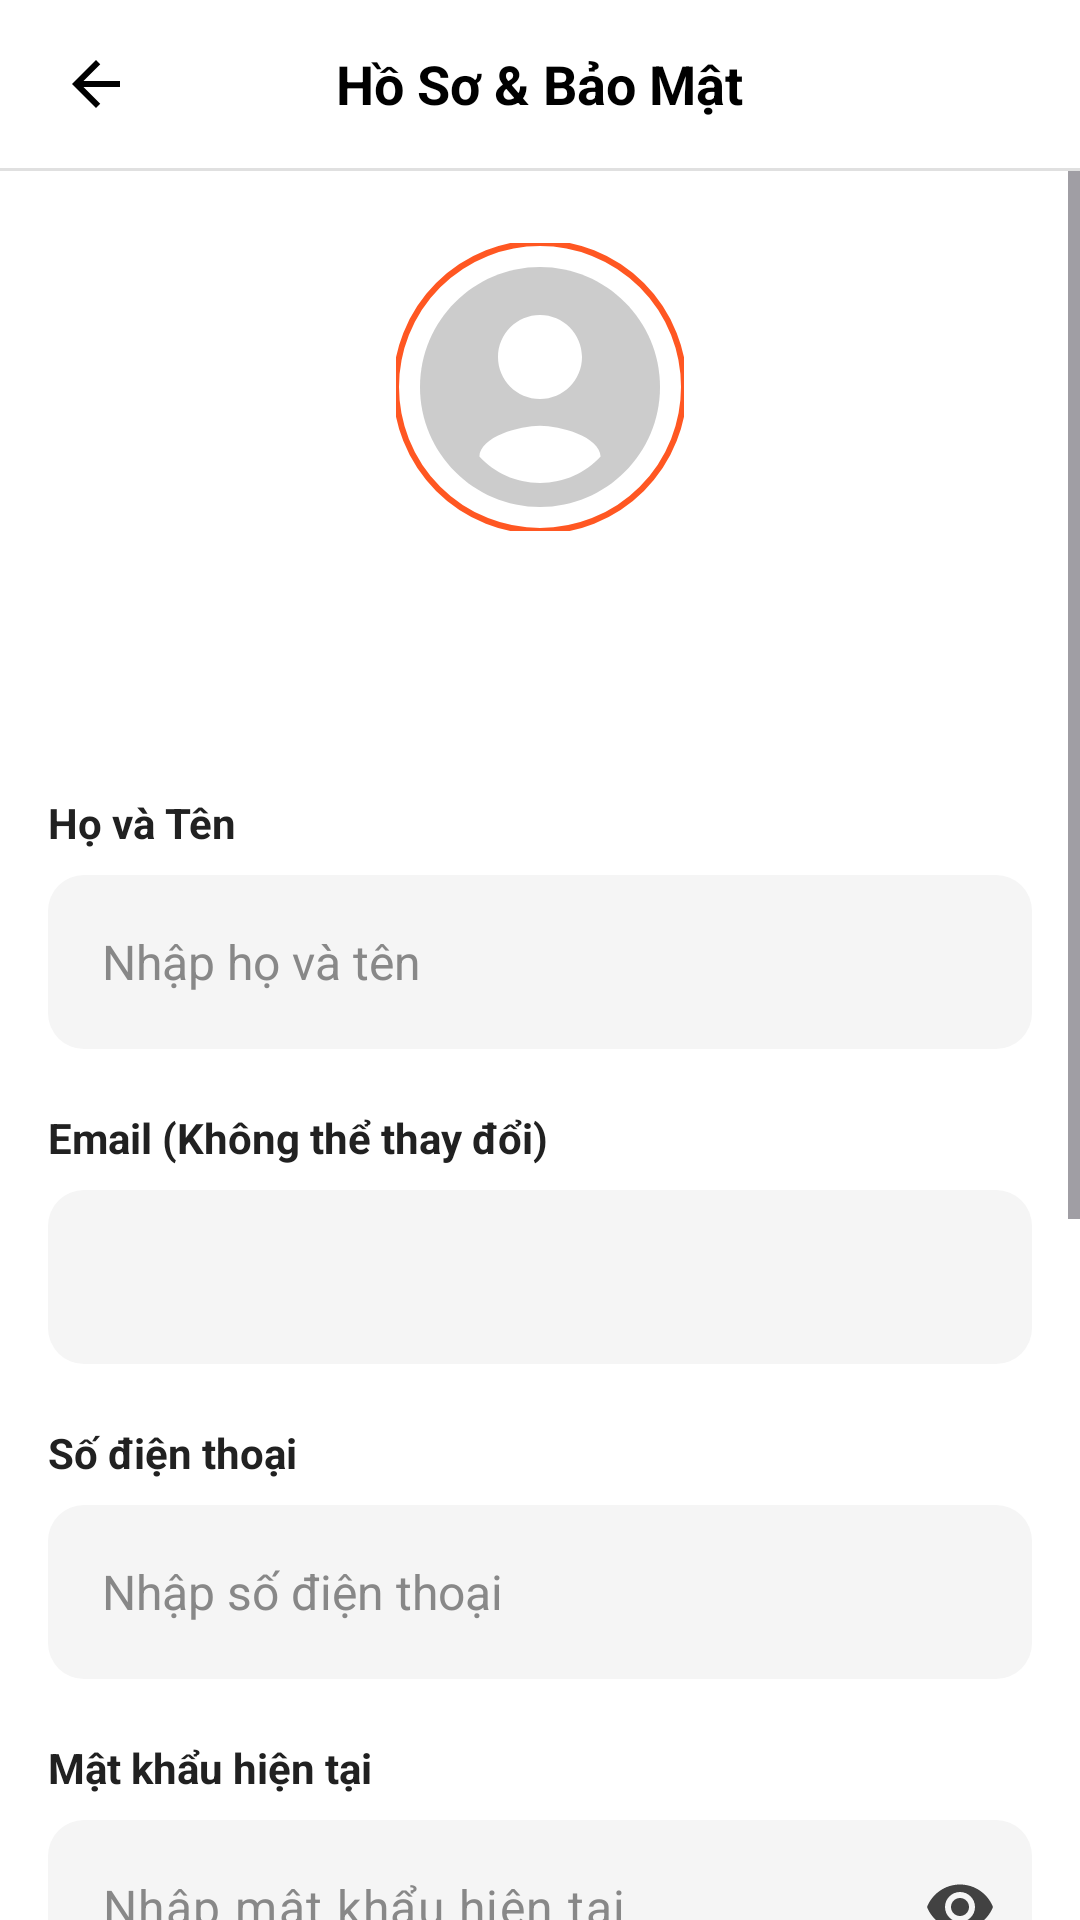

Here is an Android app screen rendered from its layout file. Give the layout XML and the strings, colors and styles it references.
<!-- AndroidManifest.xml: application theme Theme.ShoeStoreApplication -->
<!-- res/layout/activity_profile.xml -->
<?xml version="1.0" encoding="utf-8"?>
<LinearLayout xmlns:android="http://schemas.android.com/apk/res/android"
    xmlns:app="http://schemas.android.com/apk/res-auto"
    xmlns:tools="http://schemas.android.com/tools"
    android:layout_width="match_parent"
    android:layout_height="match_parent"
    android:background="#FFFFFF"
    android:orientation="vertical">

    
    <RelativeLayout
        android:id="@+id/layout_header"
        android:layout_width="match_parent"
        android:layout_height="56dp"
        android:background="#FFFFFF"
        android:paddingHorizontal="8dp">

        
        <ImageButton
            android:id="@+id/btn_back"
            android:layout_width="48dp"
            android:layout_height="48dp"
            android:layout_alignParentStart="true"
            android:layout_centerVertical="true"
            android:background="?attr/selectableItemBackgroundBorderless"
            android:contentDescription="Quay lại"
            android:padding="12dp"
            android:scaleType="fitCenter"
            android:src="@drawable/ic_back"
            app:tint="#000000" />

        
        <TextView
            android:layout_width="wrap_content"
            android:layout_height="wrap_content"
            android:layout_centerInParent="true"
            android:text="Hồ Sơ &amp; Bảo Mật"
            android:textColor="#000000"
            android:textSize="18sp"
            android:textStyle="bold" />
    </RelativeLayout>

    
    <View
        android:layout_width="match_parent"
        android:layout_height="1dp"
        android:background="#E0E0E0" />

    
    <ScrollView
        android:layout_width="match_parent"
        android:layout_height="match_parent"
        android:fillViewport="true"
        android:overScrollMode="never">

        <LinearLayout
            android:layout_width="match_parent"
            android:layout_height="wrap_content"
            android:orientation="vertical"
            android:padding="16dp">

            
            <LinearLayout
                android:layout_width="match_parent"
                android:layout_height="wrap_content"
                android:layout_marginTop="8dp"
                android:layout_marginBottom="28dp"
                android:gravity="center"
                android:orientation="vertical">

                <com.google.android.material.imageview.ShapeableImageView
                    android:id="@+id/img_profile_avatar"
                    android:layout_width="96dp"
                    android:layout_height="96dp"
                    android:contentDescription="Ảnh đại diện"
                    android:scaleType="centerCrop"
                    android:src="@drawable/ic_avatar_placeholder"
                    app:shapeAppearanceOverlay="@style/CircularImageView"
                    app:strokeColor="#FF5722"
                    app:strokeWidth="2dp" />

                <TextView
                    android:id="@+id/tv_header_name"
                    android:layout_width="wrap_content"
                    android:layout_height="wrap_content"
                    android:layout_marginTop="12dp"
                    android:textColor="#000000"
                    android:textSize="19sp"
                    android:textStyle="bold"
                    tools:text="Họ và Tên" />

                <TextView
                    android:id="@+id/tv_header_email"
                    android:layout_width="wrap_content"
                    android:layout_height="wrap_content"
                    android:layout_marginTop="3dp"
                    android:textColor="#666666"
                    android:textSize="14sp"
                    tools:text="user@email.com" />
            </LinearLayout>

            

            
            <TextView
                android:layout_width="match_parent"
                android:layout_height="wrap_content"
                android:layout_marginBottom="8dp"
                android:text="Họ và Tên"
                android:textColor="#212121"
                android:textSize="14sp"
                android:textStyle="bold" />

            <EditText
                android:id="@+id/edt_fullname"
                android:layout_width="match_parent"
                android:layout_height="58dp"
                android:layout_marginBottom="20dp"
                android:background="@drawable/bg_input_field"
                android:hint="Nhập họ và tên"
                android:textColorHint="#888888"
                android:imeOptions="actionNext"
                android:inputType="textPersonName"
                android:paddingHorizontal="18dp"
                android:textColor="#000000"
                android:textSize="16sp" />

            
            <TextView
                android:layout_width="match_parent"
                android:layout_height="wrap_content"
                android:layout_marginBottom="8dp"
                android:text="Email (Không thể thay đổi)"
                android:textColor="#212121"
                android:textSize="14sp"
                android:textStyle="bold" />

            <EditText
                android:id="@+id/edt_email"
                android:layout_width="match_parent"
                android:layout_height="58dp"
                android:layout_marginBottom="20dp"
                android:background="@drawable/bg_input_field"
                android:enabled="false"
                android:focusable="false"
                android:inputType="textEmailAddress"
                android:paddingHorizontal="18dp"
                android:textColor="#616161"
                android:textSize="16sp" />

            
            <TextView
                android:layout_width="match_parent"
                android:layout_height="wrap_content"
                android:layout_marginBottom="8dp"
                android:text="Số điện thoại"
                android:textColor="#212121"
                android:textSize="14sp"
                android:textStyle="bold" />

            <EditText
                android:id="@+id/edt_phone"
                android:layout_width="match_parent"
                android:layout_height="58dp"
                android:layout_marginBottom="20dp"
                android:background="@drawable/bg_input_field"
                android:hint="Nhập số điện thoại"
                android:textColorHint="#888888"
                android:imeOptions="actionNext"
                android:inputType="phone"
                android:paddingHorizontal="18dp"
                android:textColor="#000000"
                android:textSize="16sp" />

            
            <TextView
                android:layout_width="match_parent"
                android:layout_height="wrap_content"
                android:layout_marginBottom="8dp"
                android:text="Mật khẩu hiện tại"
                android:textColor="#212121"
                android:textSize="14sp"
                android:textStyle="bold" />

            <com.google.android.material.textfield.TextInputLayout
                android:layout_width="match_parent"
                android:layout_height="wrap_content"
                android:layout_marginBottom="20dp"
                app:boxBackgroundMode="none"
                app:hintEnabled="false"
                app:passwordToggleEnabled="true"
                app:passwordToggleTint="#424242">

                <com.google.android.material.textfield.TextInputEditText
                    android:id="@+id/edt_old_password"
                    android:layout_width="match_parent"
                    android:layout_height="58dp"
                    android:background="@drawable/bg_input_field"
                    android:hint="Nhập mật khẩu hiện tại"
                    android:textColorHint="#888888"
                    android:imeOptions="actionNext"
                    android:inputType="textPassword"
                    android:paddingHorizontal="18dp"
                    android:paddingEnd="48dp"
                    android:textColor="#000000"
                    android:textSize="16sp" />
            </com.google.android.material.textfield.TextInputLayout>

            
            <TextView
                android:layout_width="match_parent"
                android:layout_height="wrap_content"
                android:layout_marginBottom="8dp"
                android:text="Mật khẩu mới (Bỏ trống nếu không đổi)"
                android:textColor="#212121"
                android:textSize="14sp"
                android:textStyle="bold" />

            <com.google.android.material.textfield.TextInputLayout
                android:layout_width="match_parent"
                android:layout_height="wrap_content"
                android:layout_marginBottom="28dp"
                app:boxBackgroundMode="none"
                app:hintEnabled="false"
                app:passwordToggleEnabled="true"
                app:passwordToggleTint="#424242">

                <com.google.android.material.textfield.TextInputEditText
                    android:id="@+id/edt_new_password"
                    android:layout_width="match_parent"
                    android:layout_height="58dp"
                    android:background="@drawable/bg_input_field"
                    android:hint="Nhập mật khẩu mới"
                    android:textColorHint="#888888"
                    android:imeOptions="actionDone"
                    android:inputType="textPassword"
                    android:paddingHorizontal="18dp"
                    android:paddingEnd="48dp"
                    android:textColor="#000000"
                    android:textSize="16sp" />
            </com.google.android.material.textfield.TextInputLayout>

            <com.google.android.material.button.MaterialButton
                android:id="@+id/btn_go_to_order_history"
                android:layout_width="match_parent"
                android:layout_height="52dp"
                android:layout_marginBottom="12dp"
                android:backgroundTint="#EEEEEE"
                android:text="Lịch Sử Mua Hàng Của Tôi"
                android:textColor="#000000"
                android:textSize="15sp"
                android:textStyle="bold"
                app:cornerRadius="12dp" />

            
            <Button
                android:id="@+id/btn_save"
                android:layout_width="match_parent"
                android:layout_height="56dp"
                android:layout_marginBottom="16dp"
                android:backgroundTint="#111111"
                android:text="Lưu Thay Đổi"
                android:textColor="#FFFFFF"
                android:textSize="16sp"
                android:textStyle="bold"
                app:cornerRadius="12dp" />

            
            <Button
                android:id="@+id/btn_logout"
                style="@style/Widget.Material3.Button.OutlinedButton"
                android:layout_width="match_parent"
                android:layout_height="56dp"
                android:layout_marginBottom="24dp"
                android:text="Đăng Xuất"
                android:textColor="#FF0000"
                android:textSize="16sp"
                android:textStyle="bold"
                app:cornerRadius="12dp"
                app:strokeColor="#FF0000" />

        </LinearLayout>
    </ScrollView>
</LinearLayout>
<!-- resources referenced by this layout -->
<resources>
  <!-- drawable bg_input_field (drawable) -->
  <?xml version="1.0" encoding="utf-8"?>
  <shape xmlns:android="http://schemas.android.com/apk/res/android"
      android:shape="rectangle">
      <solid android:color="#F5F5F5" />
      <corners android:radius="12dp" />
  </shape>
  <!-- drawable ic_avatar_placeholder (drawable) -->
  <vector xmlns:android="http://schemas.android.com/apk/res/android"
      android:width="40dp"
      android:height="40dp"
      android:viewportWidth="24"
      android:viewportHeight="24">
      <path
          android:fillColor="#CCCCCC"
          android:pathData="M12,2C6.48,2 2,6.48 2,12s4.48,10 10,10 10,-4.48 10,-10S17.52,2 12,2z"/>
      <path
          android:fillColor="#FFFFFF"
          android:pathData="M12,6c1.93,0 3.5,1.57 3.5,3.5S13.93,13 12,13s-3.5,-1.57 -3.5,-3.5S10.07,6 12,6zM12,20c-2.03,0 -3.8,-0.85 -5.05,-2.2 0.03,-1.67 3.37,-2.58 5.05,-2.58 1.67,0 5.02,0.91 5.05,2.58C15.8,19.15 14.03,20 12,20z"/>
  </vector>
  <!-- drawable ic_back (drawable) -->
  <vector xmlns:android="http://schemas.android.com/apk/res/android"
      android:width="24dp"
      android:height="24dp"
      android:viewportWidth="24"
      android:viewportHeight="24">
      <path
          android:fillColor="#111111"
          android:pathData="M20,11H7.83l5.59-5.59L12,4l-8,8 8,8 1.41-1.41L7.83,13H20V11Z"/>
  </vector>
  <style name="CircularImageView">
          <item name="cornerSize">50%</item>
      </style>
  <style name="Theme.ShoeStoreApplication" parent="Base.Theme.ShoeStoreApplication" />
  <style name="Base.Theme.ShoeStoreApplication" parent="Theme.Material3.DayNight.NoActionBar">
          
          
      </style>
</resources>
